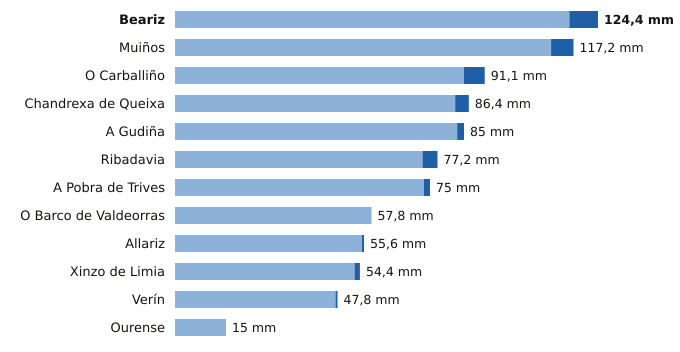

Values plotted in this chart, from the file beside it:
estacion, provincia, indicativo, mm_6_dias_anteriores, mm_hoy, mm_7_dias, horas_de_hoy
Beariz, Ourense, 1696O, 116.0, 8.4, 124.4, 11
Muiños, Ourense, 1738U, 110.6, 6.6, 117.2, 12
O Carballiño, Ourense, 1700X, 85.0, 6.1, 91.1, 12
Chandrexa de Queixa, Ourense, 1639X, 82.4, 4.0, 86.4, 12
A Gudiña, Ourense, 2969U, 83.0, 2.0, 85.0, 11
Ribadavia, Ourense, 1701X, 72.8, 4.4, 77.2, 11
A Pobra de Trives, Ourense, 1631E, 73.2, 1.8, 75.0, 12
O Barco de Valdeorras, Ourense, 1583X, 57.8, 0.0, 57.8, 8
Allariz, Ourense, 1706A, 55.0, 0.6, 55.6, 9
Xinzo de Limia, Ourense, 1735X, 52.8, 1.6, 54.4, 12
Verín, Ourense, 2978X, 47.2, 0.6, 47.8, 11
Ourense, Ourense, 1690A, 15.0, 0.0, 15.0, 12
